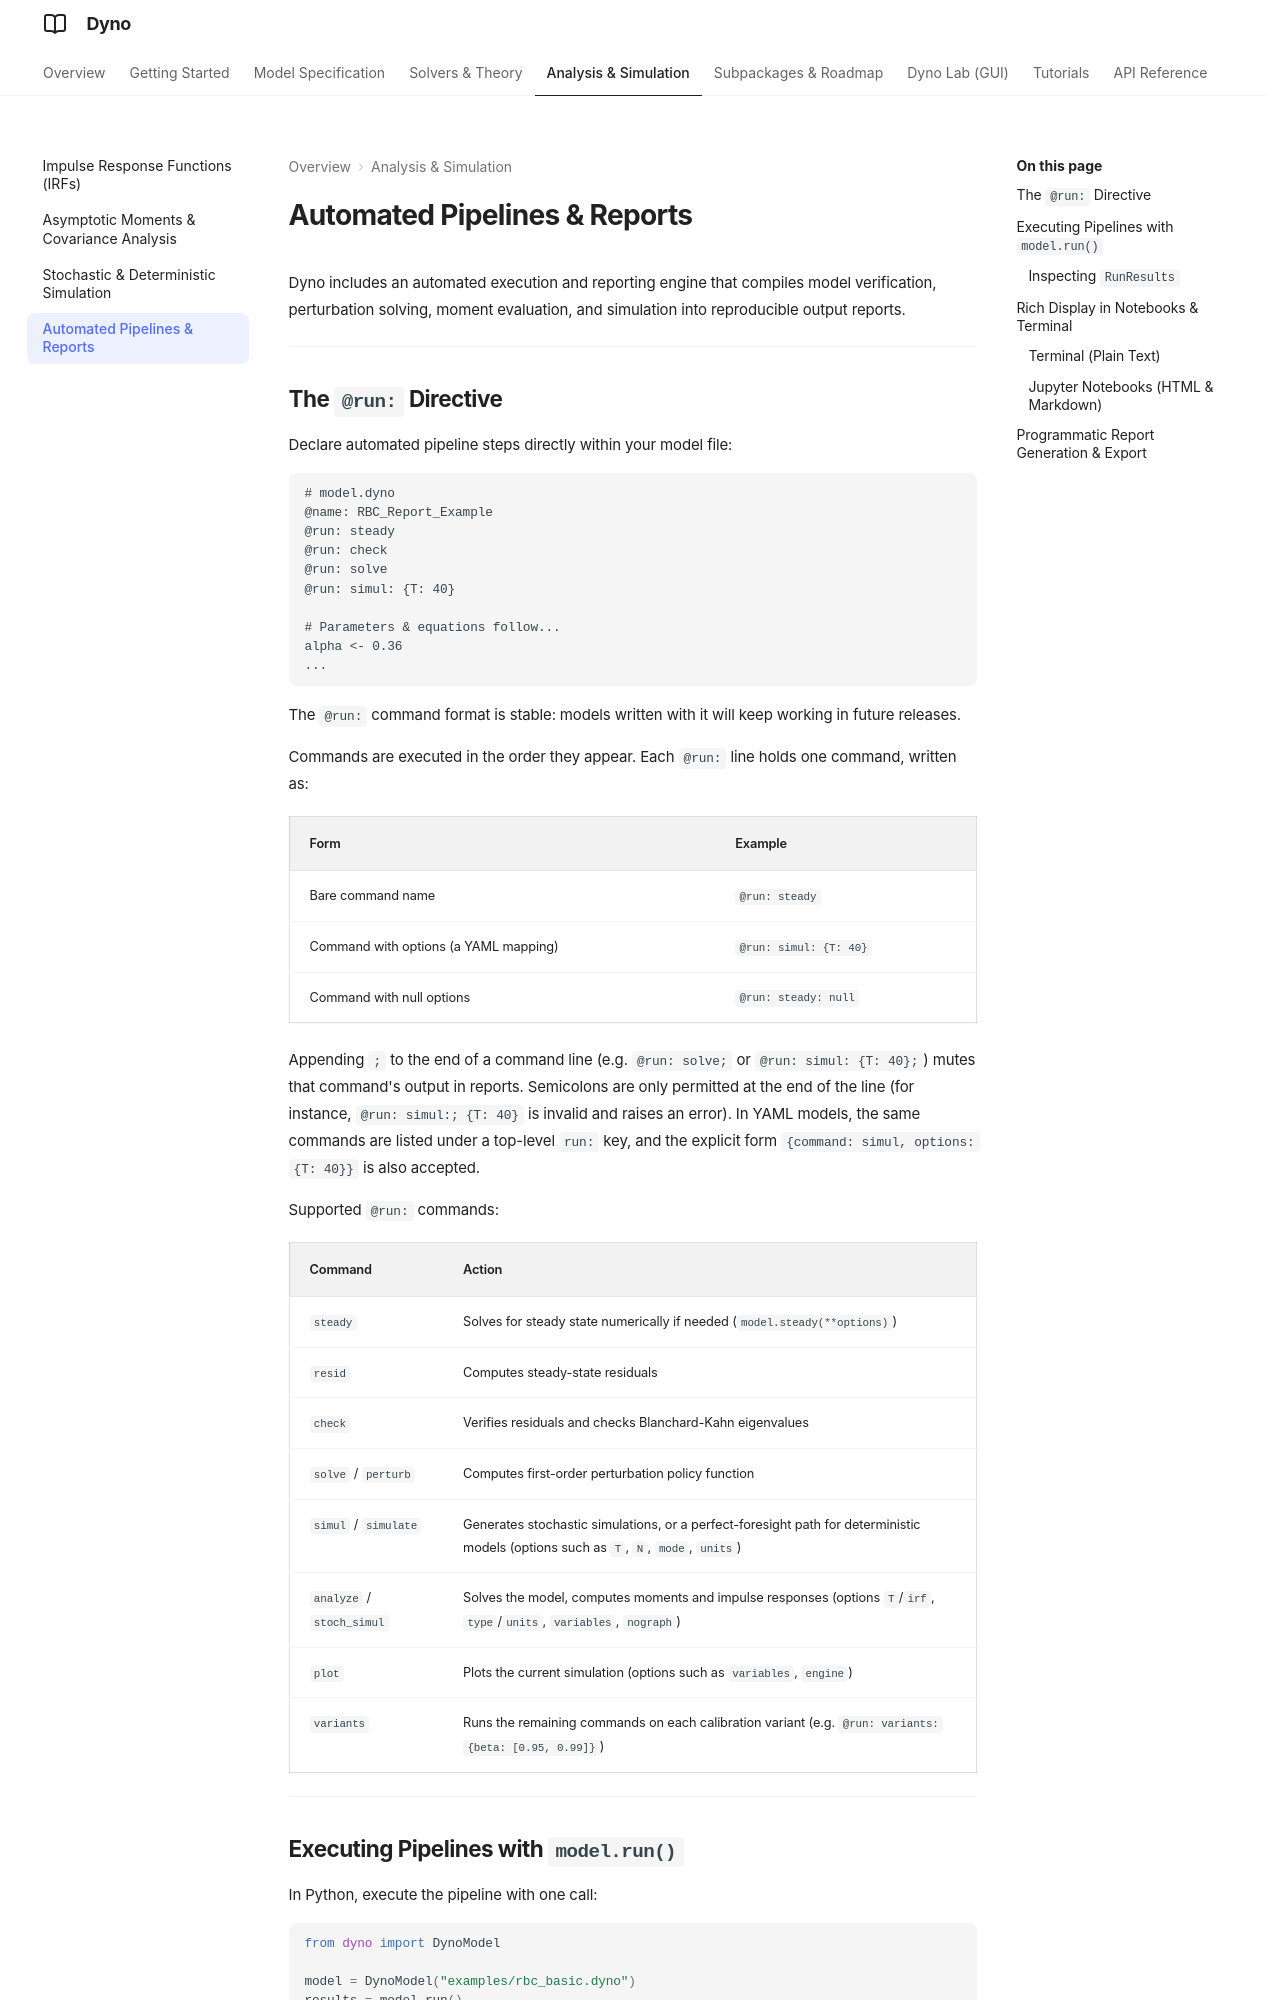

repository: EconForge/dyno.py · page: analysis/reports/index.html · generator: mkdocs

# Automated Pipelines & Reports

Dyno includes an automated execution and reporting engine that compiles model verification, perturbation solving, moment evaluation, and simulation into reproducible output reports.

---

## The `@run:` Directive

Declare automated pipeline steps directly within your model file:

```text
# model.dyno
@name: RBC_Report_Example
@run: steady
@run: check
@run: solve
@run: simul: {T: 40}

# Parameters & equations follow...
alpha <- 0.36
...
```

The `@run:` command format is stable: models written with it will keep working in future releases.

Commands are executed in the order they appear. Each `@run:` line holds one command, written as:

| Form | Example |
|---|---|
| Bare command name | `@run: steady` |
| Command with options (a YAML mapping) | `@run: simul: {T: 40}` |
| Command with null options | `@run: steady: null` |

Appending `;` to the end of a command line (e.g. `@run: solve;` or `@run: simul: {T: 40};`) mutes that command's output in reports. Semicolons are only permitted at the end of the line (for instance, `@run: simul:; {T: 40}` is invalid and raises an error). In YAML models, the same commands are listed under a top-level `run:` key, and the explicit form `{command: simul, options: {T: 40}}` is also accepted.

Supported `@run:` commands:

| Command | Action |
|---|---|
| `steady` | Solves for steady state numerically if needed (`model.steady(**options)`) |
| `resid` | Computes steady-state residuals |
| `check` | Verifies residuals and checks Blanchard-Kahn eigenvalues |
| `solve` / `perturb` | Computes first-order perturbation policy function |
| `simul` / `simulate` | Generates stochastic simulations, or a perfect-foresight path for deterministic models (options such as `T`, `N`, `mode`, `units`) |
| `analyze` / `stoch_simul` | Solves the model, computes moments and impulse responses (options `T`/`irf`, `type`/`units`, `variables`, `nograph`) |
| `plot` | Plots the current simulation (options such as `variables`, `engine`) |
| `variants` | Runs the remaining commands on each calibration variant (e.g. `@run: variants: {beta: [0.95, 0.99]}`) |

---
